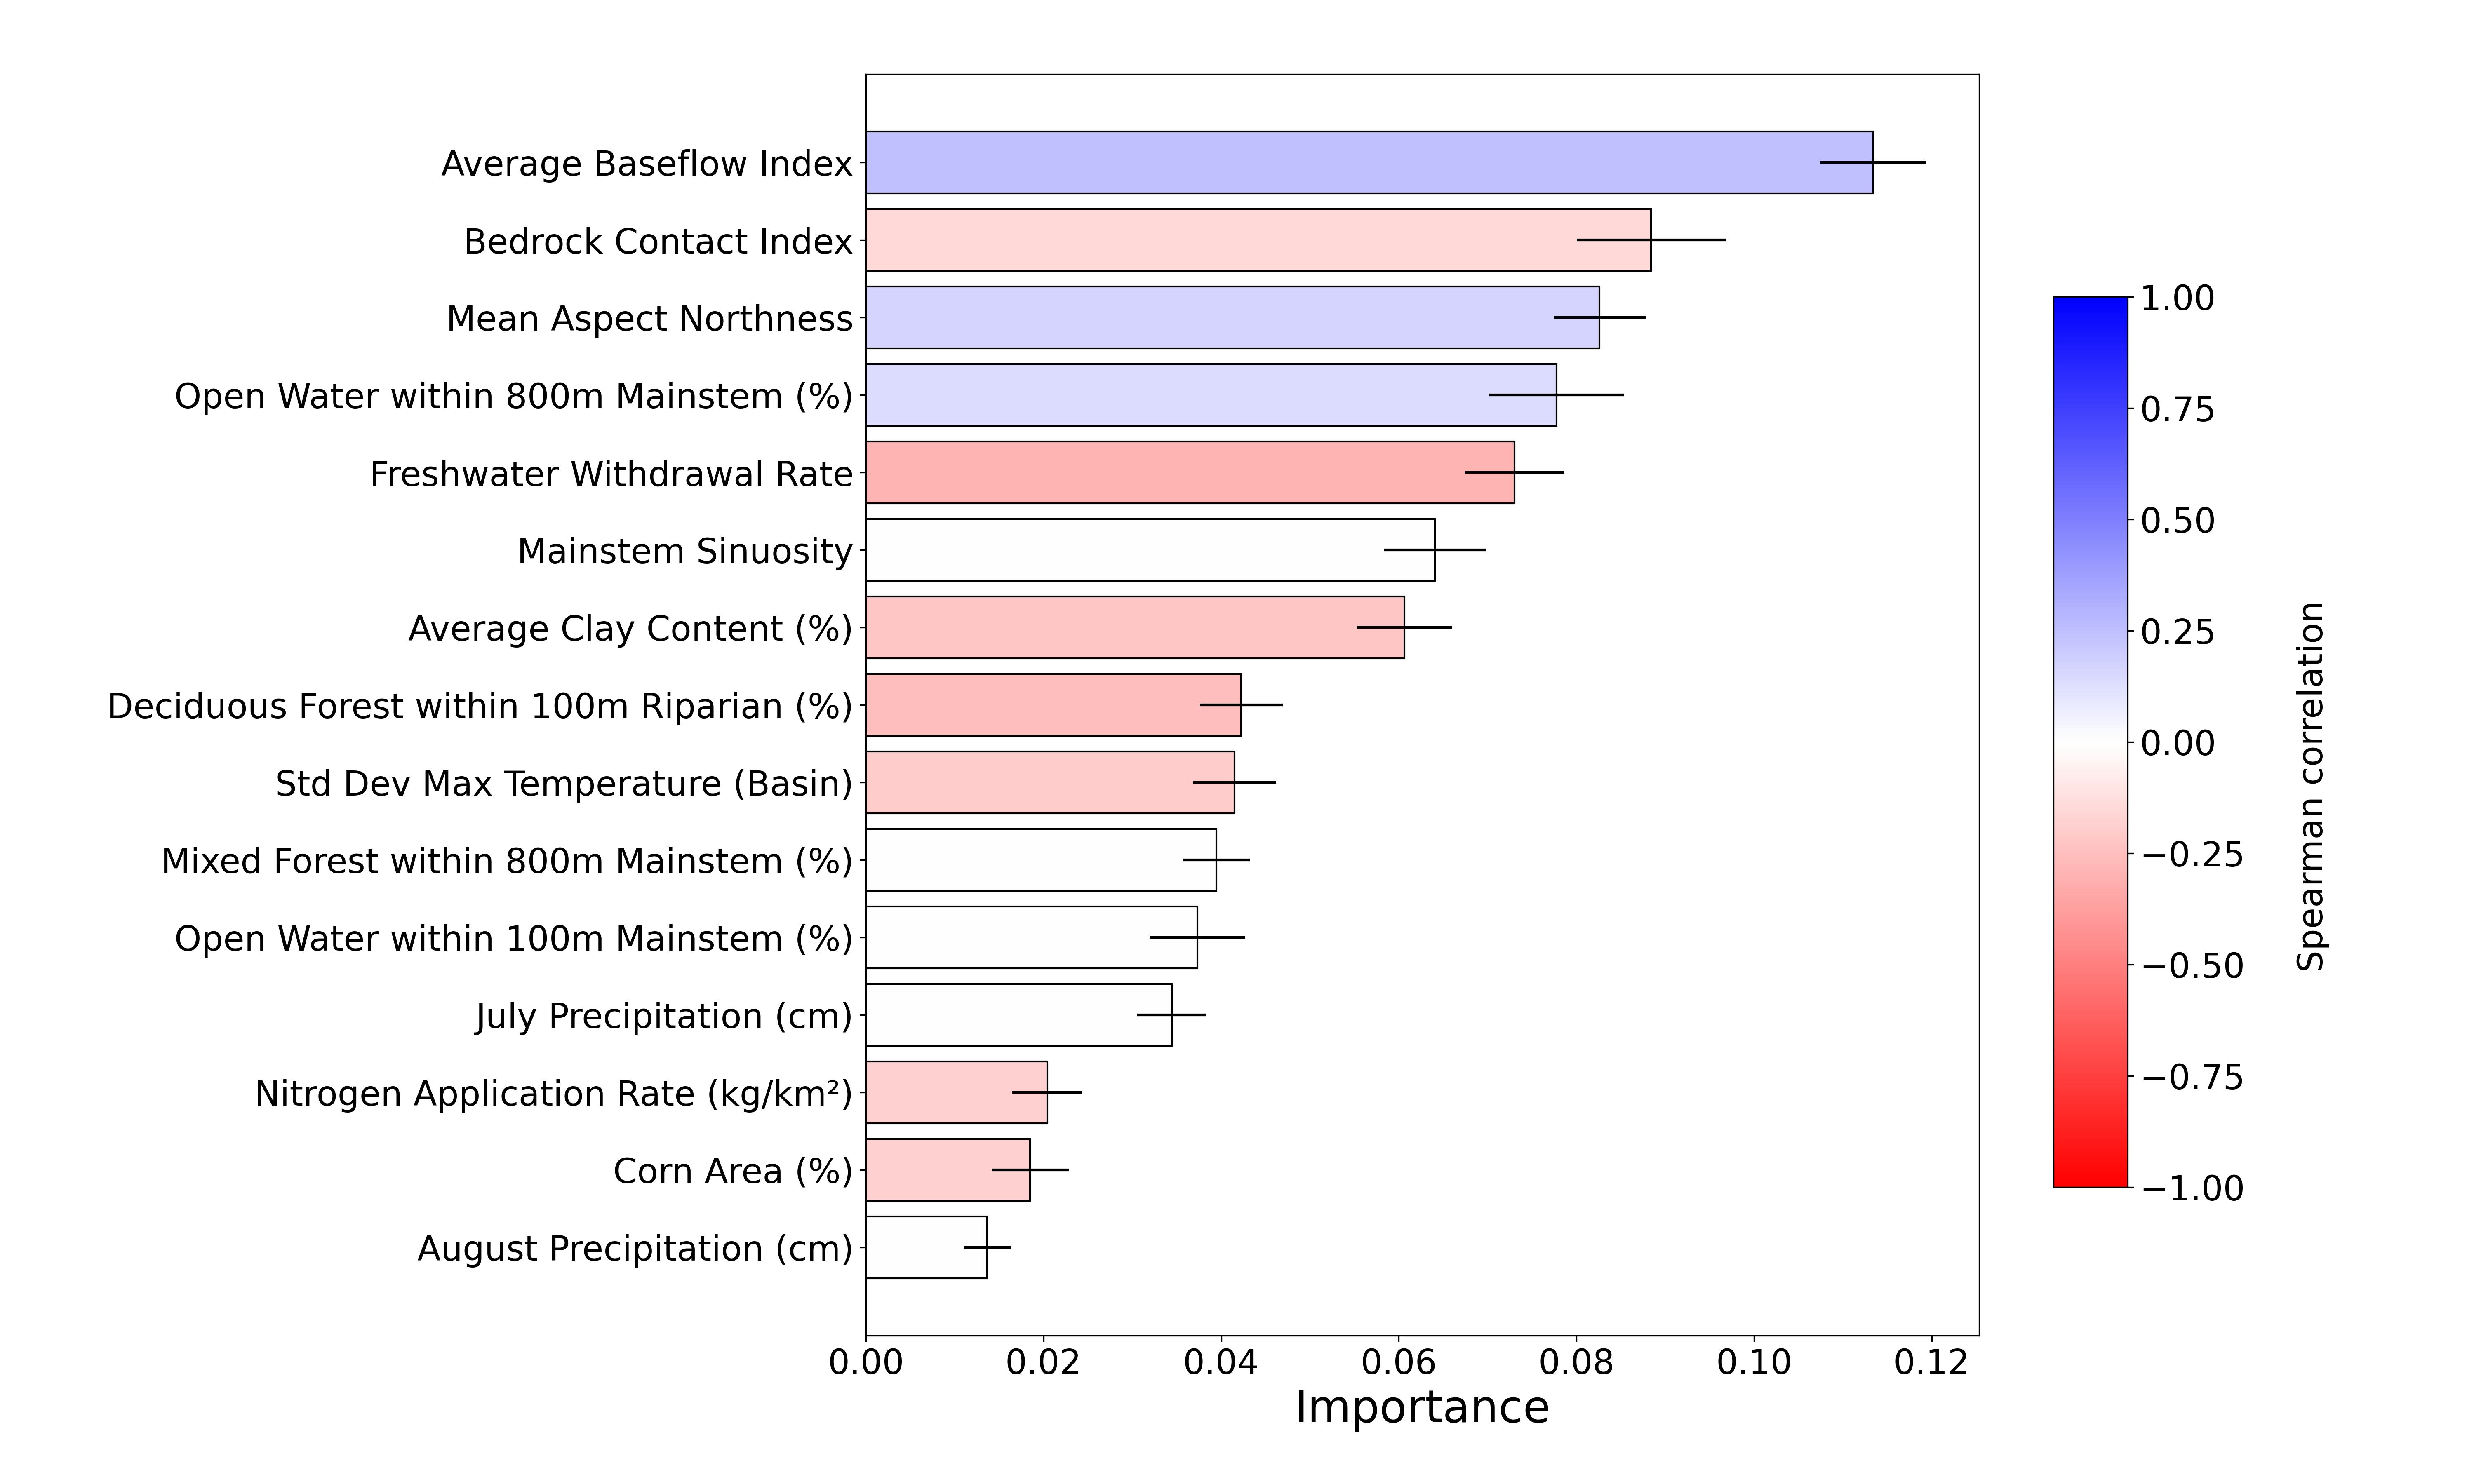

Data behind this chart, as committed beside it:
, Importance
August Precipitation (cm), 0.01367
Corn Area (%), 0.01849
Nitrogen Application Rate (kg/km²), 0.02042
July Precipitation (cm), 0.03443
Open Water within 100m Mainstem (%), 0.03731
Mixed Forest within 800m Mainstem (%), 0.03948
Std Dev Max Temperature (Basin), 0.04151
Deciduous Forest within 100m Riparian (%…, 0.04226
Average Clay Content (%), 0.06062
Mainstem Sinuosity, 0.06407
Freshwater Withdrawal Rate, 0.07302
Open Water within 800m Mainstem (%), 0.07775
Mean Aspect Northness, 0.08261
Bedrock Contact Index, 0.08841
Average Baseflow Index, 0.1134
